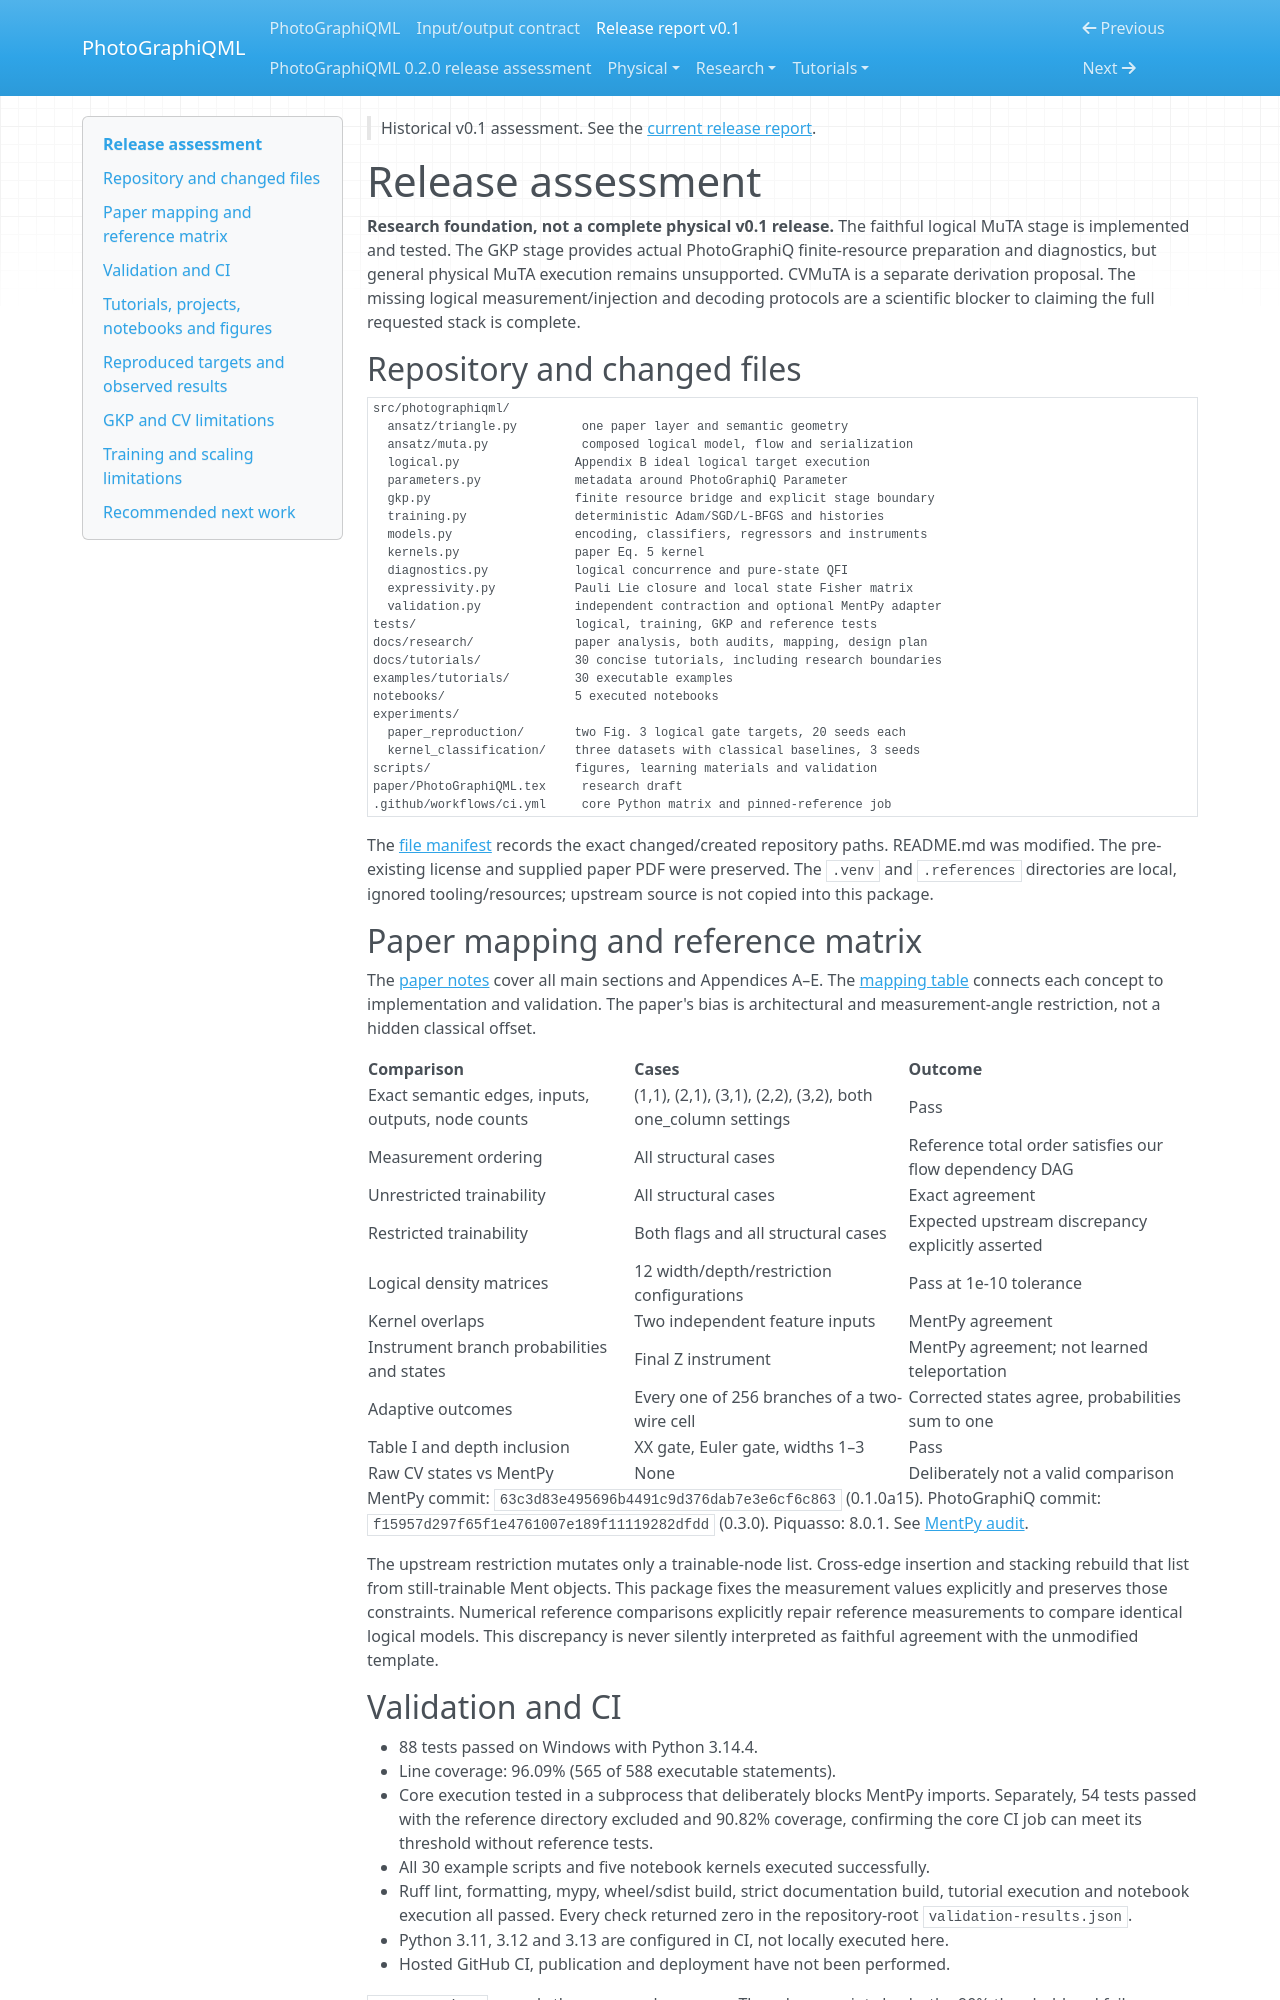

repository: chinmoybiswasdeep/PhotoGraphiQML · page: release-report-v0.1/index.html · generator: mkdocs

> Historical v0.1 assessment. See the [current release report](release-report.md).

# Release assessment

**Research foundation, not a complete physical v0.1 release.** The faithful
logical MuTA stage is implemented and tested. The GKP stage provides actual
PhotoGraphiQ finite-resource preparation and diagnostics, but general physical
MuTA execution remains unsupported. CVMuTA is a separate derivation proposal.
The missing logical measurement/injection and decoding protocols are a
scientific blocker to claiming the full requested stack is complete.

## Repository and changed files

```text
src/photographiqml/
  ansatz/triangle.py         one paper layer and semantic geometry
  ansatz/muta.py             composed logical model, flow and serialization
  logical.py                Appendix B ideal logical target execution
  parameters.py             metadata around PhotoGraphiQ Parameter
  gkp.py                    finite resource bridge and explicit stage boundary
  training.py               deterministic Adam/SGD/L-BFGS and histories
  models.py                 encoding, classifiers, regressors and instruments
  kernels.py                paper Eq. 5 kernel
  diagnostics.py            logical concurrence and pure-state QFI
  expressivity.py           Pauli Lie closure and local state Fisher matrix
  validation.py             independent contraction and optional MentPy adapter
tests/                      logical, training, GKP and reference tests
docs/research/              paper analysis, both audits, mapping, design plan
docs/tutorials/             30 concise tutorials, including research boundaries
examples/tutorials/         30 executable examples
notebooks/                  5 executed notebooks
experiments/
  paper_reproduction/       two Fig. 3 logical gate targets, 20 seeds each
  kernel_classification/    three datasets with classical baselines, 3 seeds
scripts/                    figures, learning materials and validation
paper/PhotoGraphiQML.tex     research draft
.github/workflows/ci.yml     core Python matrix and pinned-reference job
```

The [file manifest](file-manifest.txt) records the exact changed/created
repository paths. README.md was modified. The pre-existing license and supplied
paper PDF were preserved. The `.venv` and `.references` directories are local,
ignored tooling/resources; upstream source is not copied into this package.

## Paper mapping and reference matrix

The [paper notes](research/muta-paper-notes.md) cover all main sections and
Appendices A–E. The [mapping table](research/muta-mapping.md) connects each
concept to implementation and validation. The paper's bias is architectural
and measurement-angle restriction, not a hidden classical offset.

| Comparison | Cases | Outcome |
|---|---|---|
| Exact semantic edges, inputs, outputs, node counts | (1,1), (2,1), (3,1), (2,2), (3,2), both one_column settings | Pass |
| Measurement ordering | All structural cases | Reference total order satisfies our flow dependency DAG |
| Unrestricted trainability | All structural cases | Exact agreement |
| Restricted trainability | Both flags and all structural cases | Expected upstream discrepancy explicitly asserted |
| Logical density matrices | 12 width/depth/restriction configurations | Pass at 1e-10 tolerance |
| Kernel overlaps | Two independent feature inputs | MentPy agreement |
| Instrument branch probabilities and states | Final Z instrument | MentPy agreement; not learned teleportation |
| Adaptive outcomes | Every one of 256 branches of a two-wire cell | Corrected states agree, probabilities sum to one |
| Table I and depth inclusion | XX gate, Euler gate, widths 1–3 | Pass |
| Raw CV states vs MentPy | None | Deliberately not a valid comparison |

MentPy commit: `63c3d83e495696b4491c9d376dab7e3e6cf6c863` (0.1.0a15).
PhotoGraphiQ commit: `f15957d297f65f1e4761007e189f11119282dfdd` (0.3.0).
Piquasso: 8.0.1. See [MentPy audit](research/mentpy-audit.md).

The upstream restriction mutates only a trainable-node list. Cross-edge
insertion and stacking rebuild that list from still-trainable Ment objects.
This package fixes the measurement values explicitly and preserves those
constraints. Numerical reference comparisons explicitly repair reference
measurements to compare identical logical models. This discrepancy is never
silently interpreted as faithful agreement with the unmodified template.
